Image classification data set "dataset_banana" (AlvianBe/computer_vision_ta on GitHub). Class labels (3): overripe, ripe, unripe.

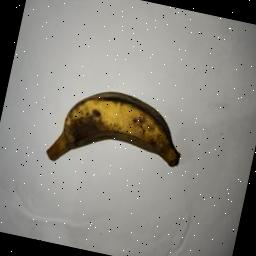
Label: overripe

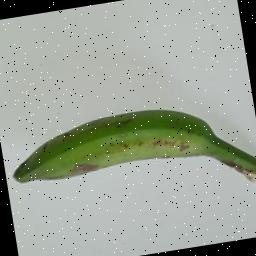
Label: unripe

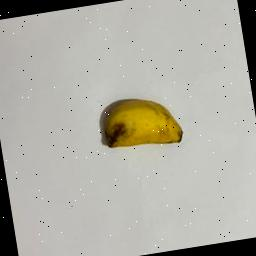
Label: ripe

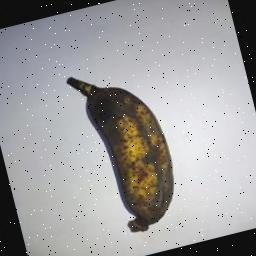
Label: overripe

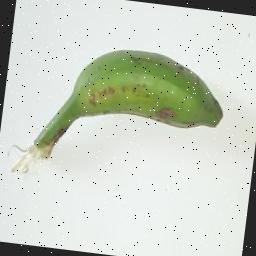
Label: unripe

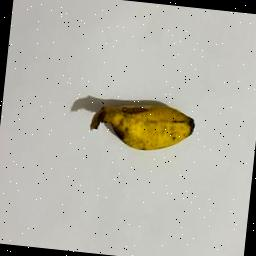
Label: ripe
